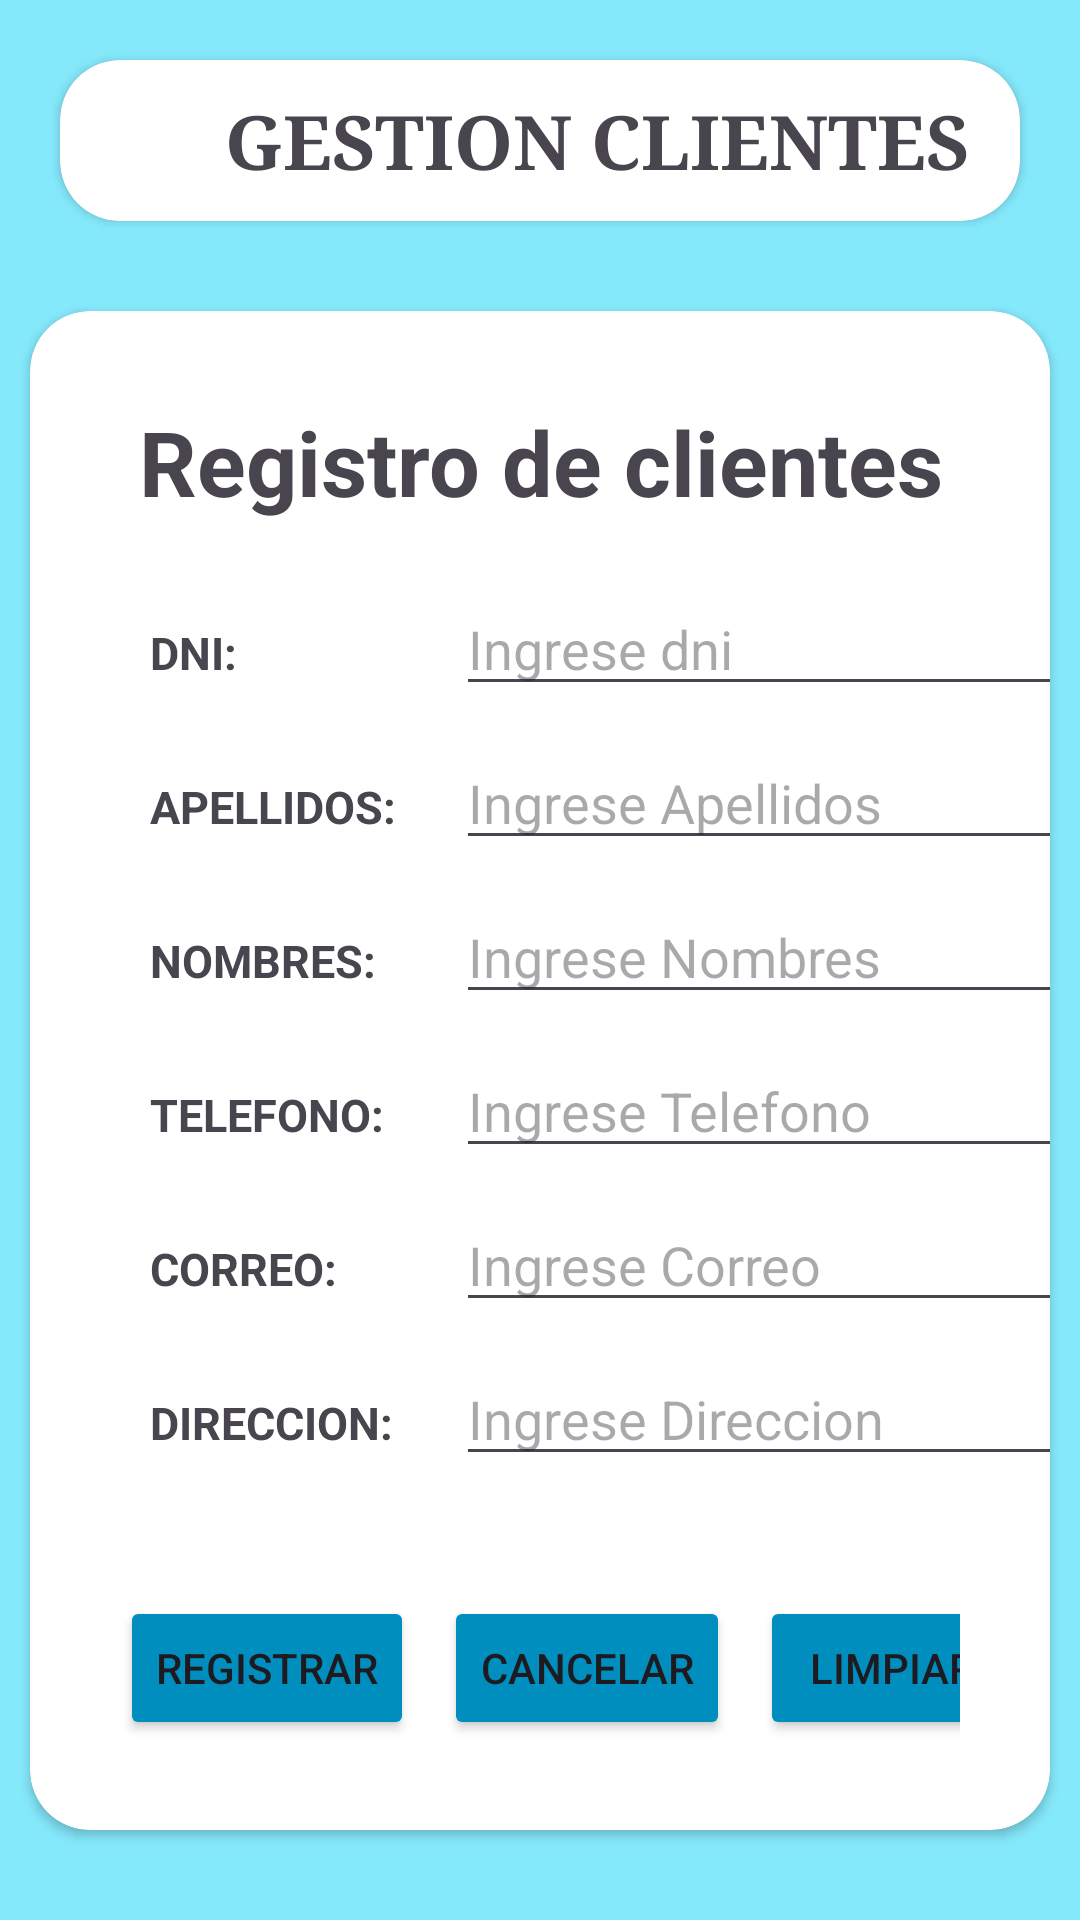

Android layout source for this screen:
<!-- AndroidManifest.xml: application theme Theme.AppMovile1507372 -->
<!-- res/layout/activity_registrar_cliente.xml -->
<?xml version="1.0" encoding="utf-8"?>
<LinearLayout xmlns:android="http://schemas.android.com/apk/res/android"
    xmlns:app="http://schemas.android.com/apk/res-auto"
    xmlns:tools="http://schemas.android.com/tools"
    android:id="@+id/main"
    android:layout_width="match_parent"
    android:layout_height="match_parent"
    android:orientation="vertical"
    android:background="#85E9FC">
    <androidx.cardview.widget.CardView
        android:layout_width="match_parent"
        android:layout_height="wrap_content"
        app:cardCornerRadius="20dp"
        android:layout_marginEnd="20dp"
        android:layout_gravity="end"
        android:layout_marginStart="20dp"
        android:layout_marginTop="20dp"
        >
        <LinearLayout
            android:layout_width="match_parent"
            android:layout_height="wrap_content"
            android:orientation="vertical"
            >
            <TextView
                android:layout_width="wrap_content"
                android:layout_height="wrap_content"
                android:text="GESTION CLIENTES"
                android:textStyle="bold"
                android:textSize="25dp"
                android:fontFamily="serif"
                android:background="@color/white"
                android:layout_marginTop="10dp"
                android:layout_marginLeft="55dp"
                android:layout_marginBottom="10dp"
                />
        </LinearLayout>
    </androidx.cardview.widget.CardView>
    <androidx.cardview.widget.CardView
        android:layout_width="match_parent"
        android:layout_height="match_parent"
        app:cardCornerRadius="20dp"
        android:layout_marginEnd="10dp"
        android:layout_gravity="end"
        android:layout_marginStart="10dp"
        android:layout_marginTop="30dp"
        android:layout_marginBottom="30dp"
        >
        <LinearLayout
            android:layout_width="match_parent"
            android:layout_height="wrap_content"
            android:orientation="vertical"
            android:layout_marginTop="30dp"
            >
            <TextView
                android:layout_width="match_parent"
                android:layout_height="wrap_content"
                android:text="Registro de clientes"
                android:textSize="30sp"
                android:textStyle="bold"
                android:gravity="center"
                android:layout_marginBottom="20dp"/>

            <GridLayout
                android:layout_width="wrap_content"
                android:layout_height="wrap_content"
                android:columnCount="2"
                android:rowCount="7">

                <TextView
                    android:text="DNI:"
                    android:layout_marginStart="40dp"
                    android:textSize="15sp"
                    android:textStyle="bold"
                    android:layout_marginEnd="20dp"
                    android:layout_column="0"
                    android:layout_row="0"
                    android:layout_marginBottom="10dp"/>
                <EditText
                    android:id="@+id/txtdnicliente"
                    android:layout_width="220dp"
                    android:hint="Ingrese dni"
                    android:layout_column="1"
                    android:layout_row="0"
                    android:layout_marginBottom="10dp"/>
                <TextView
                    android:text="APELLIDOS:"
                    android:layout_marginStart="40dp"
                    android:textSize="15sp"
                    android:textStyle="bold"
                    android:layout_marginEnd="20dp"
                    android:layout_column="0"
                    android:layout_row="1"
                    android:layout_marginBottom="10dp"/>
                <EditText
                    android:id="@+id/txtApellidoscliente"
                    android:layout_width="220dp"
                    android:hint="Ingrese Apellidos"
                    android:layout_column="1"
                    android:layout_row="1"
                    android:layout_marginBottom="10dp"/>
                <TextView
                    android:text="NOMBRES:"
                    android:layout_marginStart="40dp"
                    android:textSize="15sp"
                    android:textStyle="bold"
                    android:layout_marginEnd="20dp"
                    android:layout_column="0"
                    android:layout_row="2"
                    android:layout_marginBottom="10dp"/>
                <EditText
                    android:id="@+id/txtNombrecliente"
                    android:layout_width="220dp"
                    android:hint="Ingrese Nombres"
                    android:layout_column="1"
                    android:layout_row="2"
                    android:layout_marginBottom="10dp"/>
                <TextView
                    android:text="TELEFONO:"
                    android:layout_marginStart="40dp"
                    android:textSize="15sp"
                    android:textStyle="bold"
                    android:layout_marginEnd="20dp"
                    android:layout_column="0"
                    android:layout_row="3"
                    android:layout_marginBottom="10dp"/>
                <EditText
                    android:id="@+id/txtTelefonocliente"
                    android:layout_width="220dp"
                    android:hint="Ingrese Telefono"
                    android:layout_column="1"
                    android:layout_row="3"
                    android:layout_marginBottom="10dp"/>
                <TextView
                    android:text="CORREO:"
                    android:layout_marginStart="40dp"
                    android:textSize="15sp"
                    android:textStyle="bold"
                    android:layout_marginEnd="20dp"
                    android:layout_column="0"
                    android:layout_row="4"
                    android:layout_marginBottom="10dp"/>
                <EditText
                    android:id="@+id/txtCorreocliente"
                    android:layout_width="220dp"
                    android:hint="Ingrese Correo"
                    android:layout_column="1"
                    android:layout_row="4"
                    android:layout_marginBottom="10dp"/>
                <TextView
                    android:text="DIRECCION:"
                    android:layout_marginStart="40dp"
                    android:textSize="15sp"
                    android:textStyle="bold"
                    android:layout_marginEnd="20dp"
                    android:layout_column="0"
                    android:layout_row="5"
                    android:layout_marginBottom="10dp"/>
                <EditText
                    android:id="@+id/txtDireccioncliente"
                    android:layout_width="220dp"
                    android:hint="Ingrese Direccion"
                    android:layout_column="1"
                    android:layout_row="5"
                    android:layout_marginBottom="10dp"/>
            </GridLayout>
            <GridLayout
                android:layout_width="wrap_content"
                android:layout_height="wrap_content"
                android:columnCount="3"
                android:rowCount="1"
                android:layout_margin="30dp"
                >
                <Button
                    android:id="@+id/btnRegistrarcliente"
                    android:layout_width="match_parent"
                    android:layout_height="wrap_content"
                    android:text="Registrar"
                    android:layout_column="0"
                    android:layout_row="0"
                    android:layout_marginEnd="10dp"
                    android:backgroundTint="#008EBE"/>

                <Button
                    android:id="@+id/btnCancelar"
                    android:layout_width="match_parent"
                    android:layout_height="wrap_content"
                    android:text="Cancelar"
                    android:layout_column="1"
                    android:layout_row="0"
                    android:layout_marginEnd="10dp"
                    android:backgroundTint="#008EBE"/>

                <Button
                    android:id="@+id/btnLimpiar"
                    android:layout_width="match_parent"
                    android:layout_height="wrap_content"
                    android:text="Limpiar"
                    android:layout_column="2"
                    android:layout_row="0"
                    android:layout_marginEnd="10dp"
                    android:backgroundTint="#008EBE"/>
            </GridLayout>
        </LinearLayout>

    </androidx.cardview.widget.CardView>

</LinearLayout>
<!-- resources referenced by this layout -->
<resources>
  <style name="Theme.AppMovile1507372" parent="Base.Theme.AppMovile1507372" />
  <style name="Base.Theme.AppMovile1507372" parent="Theme.Material3.DayNight.NoActionBar">
          
          
      </style>
  <!-- not gathered from this repository: default colours our renderer supplied (Android Studio template values) -->
  <color name="white">#FFFFFFFF</color>
</resources>
